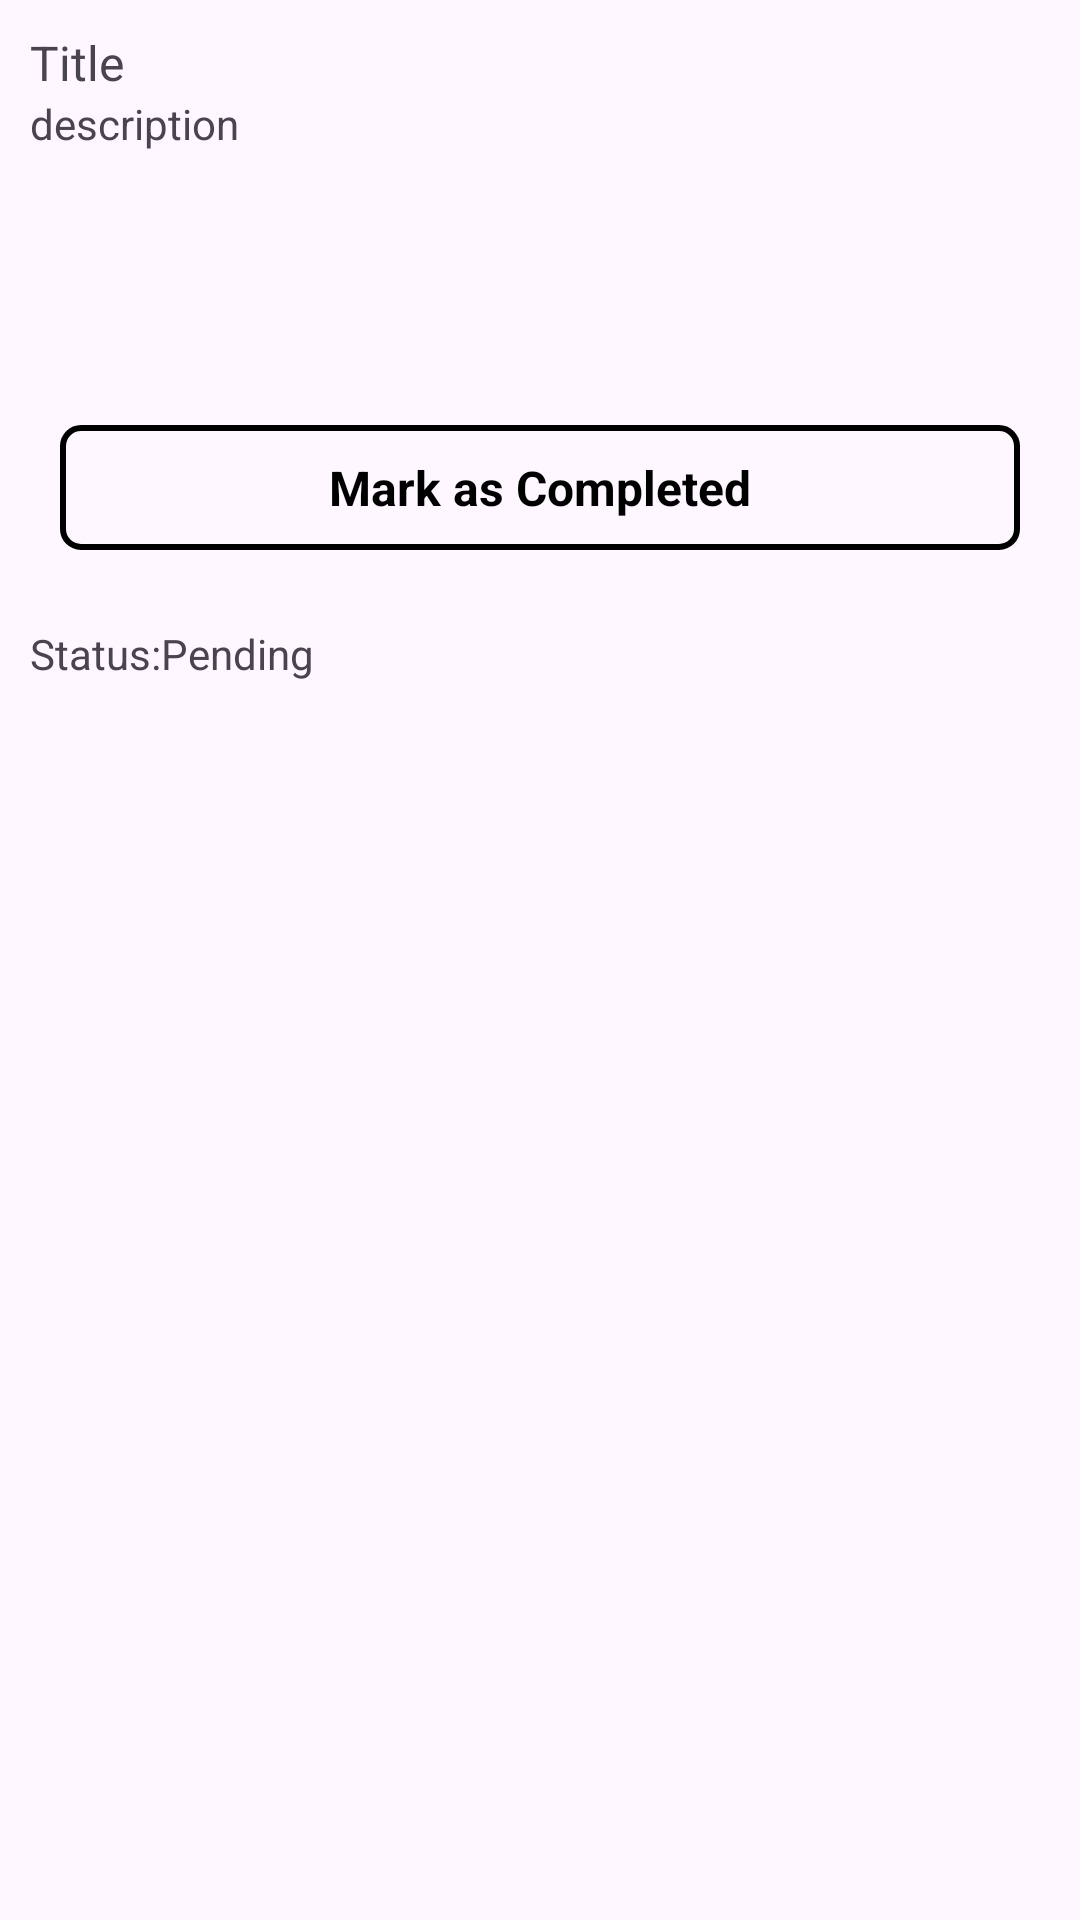

Layout XML and referenced resources for this Android screen:
<!-- AndroidManifest.xml: application theme Theme.TrainingModule -->
<!-- res/layout/fragment_detail.xml -->
<?xml version="1.0" encoding="utf-8"?>
<layout xmlns:android="http://schemas.android.com/apk/res/android"
    xmlns:tools="http://schemas.android.com/tools">



    <LinearLayout
        android:layout_width="match_parent"
        android:layout_height="match_parent"
        android:orientation="vertical"
        android:padding="10dp"
        tools:context=".DetailFragment">

        <TextView
            android:layout_width="match_parent"
            android:layout_height="wrap_content"
            android:textSize="16sp"
            android:id="@+id/titleTV"
            android:text="Title" />

        <TextView
            android:layout_width="match_parent"
            android:layout_height="100dp"
            android:textSize="14sp"
            android:id="@+id/desceiptionTV"
            android:text="description" />

        <TextView
            android:layout_width="match_parent"
            android:layout_height="wrap_content"
            android:background="@drawable/bg_item"
            android:layout_gravity="center_horizontal"
            android:padding="10dp"
            android:textSize="16sp"
            android:layout_margin="10dp"
            android:textStyle="bold"
            android:gravity="center_horizontal"
            android:id="@+id/markStatus"
            android:textColor="@color/black"
            android:text="Mark as Completed" />

        <TextView
            android:layout_width="match_parent"
            android:layout_height="wrap_content"
            android:layout_marginTop="15dp"
            android:id="@+id/statusTV"
            android:text="Status:Pending" />

    </LinearLayout>
</layout>
<!-- resources referenced by this layout -->
<resources>
  <!-- drawable bg_item (drawable) -->
  <?xml version="1.0" encoding="utf-8"?>
  <shape xmlns:android="http://schemas.android.com/apk/res/android"
      >
      <stroke android:color="@color/black"
          android:width="2dp"/>
  
      <corners android:color="@color/black"
          android:radius="6sp"/>
  
  </shape>
  <style name="Theme.TrainingModule" parent="Base.Theme.TrainingModule" />
  <style name="Base.Theme.TrainingModule" parent="Theme.Material3.DayNight.NoActionBar">
          
          
      </style>
  <!-- not gathered from this repository: default colours our renderer supplied (Android Studio template values) -->
  <color name="black">#FF000000</color>
</resources>
